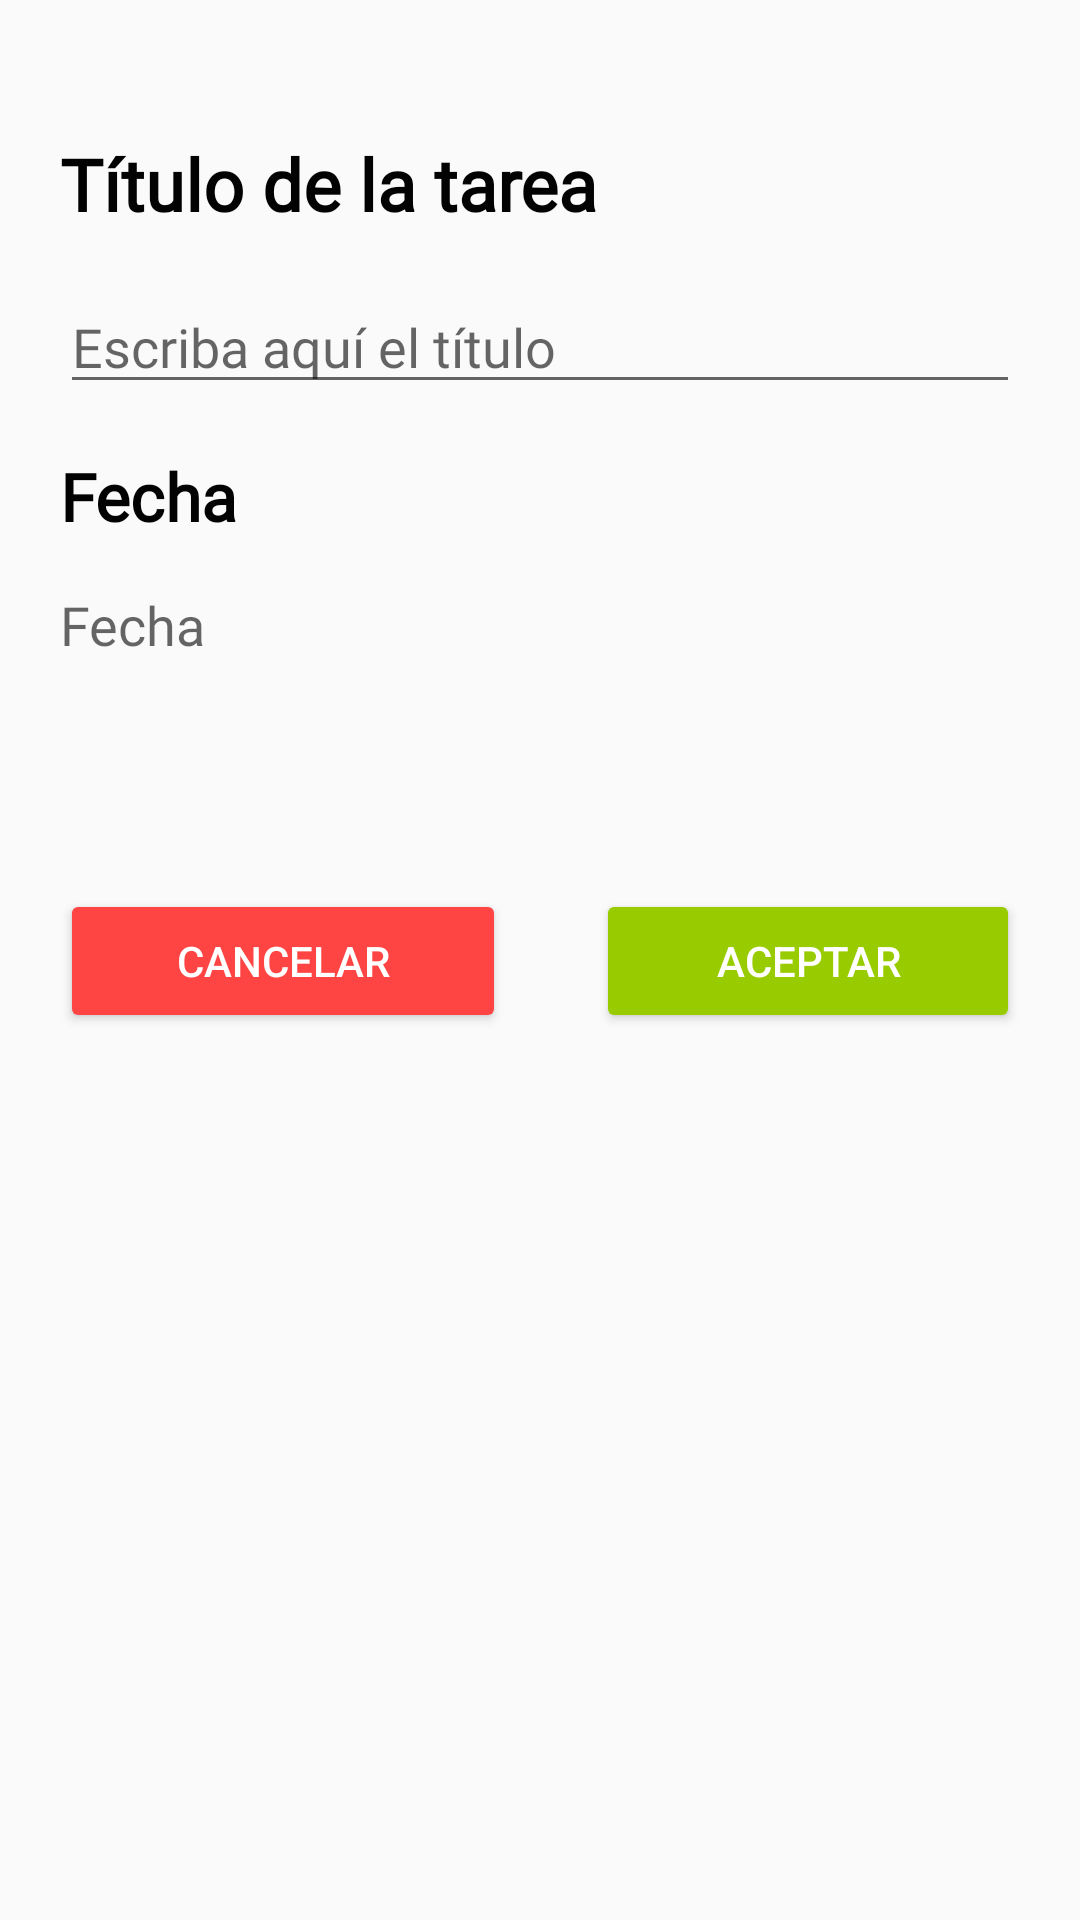

Produce the Android XML layout that renders to this screen, including the resource entries it uses.
<!-- AndroidManifest.xml: application theme AppTheme -->
<!-- res/layout/activity_detalle_tarea.xml -->
<?xml version="1.0" encoding="utf-8"?>
<LinearLayout xmlns:android="http://schemas.android.com/apk/res/android"
    xmlns:app="http://schemas.android.com/apk/res-auto"
    xmlns:tools="http://schemas.android.com/tools"
    android:layout_width="match_parent"
    android:layout_height="match_parent"
    android:orientation="vertical"
    android:padding="20dp"
    tools:context=".ui.ActivityDetalleTarea">

    <TextView
        android:id="@+id/textView"
        android:layout_width="match_parent"
        android:layout_height="wrap_content"
        android:layout_marginTop="25dp"
        android:fontFamily="@font/alegreya_sans_bold"
        android:text="@string/tvTitulo"
        android:textColor="#020202"
        android:textSize="24sp"
        android:textStyle="bold" />

    <EditText
        android:id="@+id/editTextTarea_Titulo"
        android:layout_width="match_parent"
        android:layout_height="wrap_content"
        android:layout_marginTop="16dp"
        android:autofillHints=""
        android:ems="10"
        android:fontFamily="@font/alegreya_sans_bold"
        android:hint="@string/edTxtHintTitulo"
        android:inputType="textPersonName"
        android:maxLength="200"
        android:singleLine="true"
        android:textColor="#020202" />

    <TextView
        android:id="@+id/textView2"
        android:layout_width="match_parent"
        android:layout_height="wrap_content"
        android:layout_marginTop="16dp"
        android:fontFamily="@font/alegreya_sans_bold"
        android:text="@string/fechaTv"
        android:textColor="#020202"
        android:textSize="22sp"
        android:textStyle="bold" />

    <TextView
        android:id="@+id/textViewTarea_Fecha"
        android:layout_width="match_parent"
        android:layout_height="wrap_content"
        android:layout_marginTop="16dp"
        android:layout_marginBottom="16dp"
        android:fontFamily="@font/alegreya_sans_bold"
        android:hint="@string/tvFechaTarea"
        android:textSize="18sp" />

    <Space
        android:layout_width="match_parent"
        android:layout_height="60dp" />

    <LinearLayout
        android:layout_width="match_parent"
        android:layout_height="wrap_content"
        android:orientation="horizontal">

        <Button
            android:layout_width="wrap_content"
            android:layout_height="wrap_content"
            android:layout_weight="1"
            android:backgroundTint="@android:color/holo_red_light"
            android:onClick="onClickButtonCancelar"
            android:text="@string/btnCancelar"
            android:textColor="@android:color/white" />

        <Space
            android:layout_width="30dp"
            android:layout_height="wrap_content" />

        <Button
            android:layout_width="wrap_content"
            android:layout_height="wrap_content"
            android:layout_weight="1"
            android:backgroundTint="@android:color/holo_green_light"
            android:onClick="onClickButtonAceptar"
            android:text="@string/btnAceptar"
            android:textColor="@android:color/white" />
    </LinearLayout>
</LinearLayout>
<!-- resources referenced by this layout -->
<resources>
  <string name="btnAceptar">Aceptar</string>
  <string name="btnCancelar">Cancelar</string>
  <string name="edTxtHintTitulo">Escriba aquí el título</string>
  <string name="fechaTv">Fecha</string>
  <string name="tvFechaTarea">Fecha</string>
  <string name="tvTitulo">Título de la tarea</string>
  <style name="AppTheme" parent="Theme.AppCompat.Light.DarkActionBar">
      
          
          <item name="colorPrimary">@color/colorPrimary</item>
          <item name="colorPrimaryDark">@color/colorPrimaryDark</item>
          <item name="colorAccent">@color/colorAccent</item>
          <item name="actionBarStyle">@style/ActionBarStyle</item>
      </style>
  <color name="colorPrimary">#00BFA5</color>
  <color name="colorPrimaryDark">#020202</color>
  <color name="colorAccent">#00BFA5</color>
  <style name="ActionBarStyle" parent="Widget.AppCompat.ActionBar">
          <item name="titleTextStyle">@style/ActionBarTitleTextStyle</item>
          <item name="background">@color/colorPrimary</item>
      </style>
  <style name="ActionBarTitleTextStyle" parent="TextAppearance.AppCompat.Widget.ActionBar.Title">
          <item name="android:fontFamily">@font/black_ops_one</item>
          <item name="android:textColor">@color/ColorActionBarTitle</item>
      </style>
  <color name="ColorActionBarTitle">#020202</color>
</resources>
